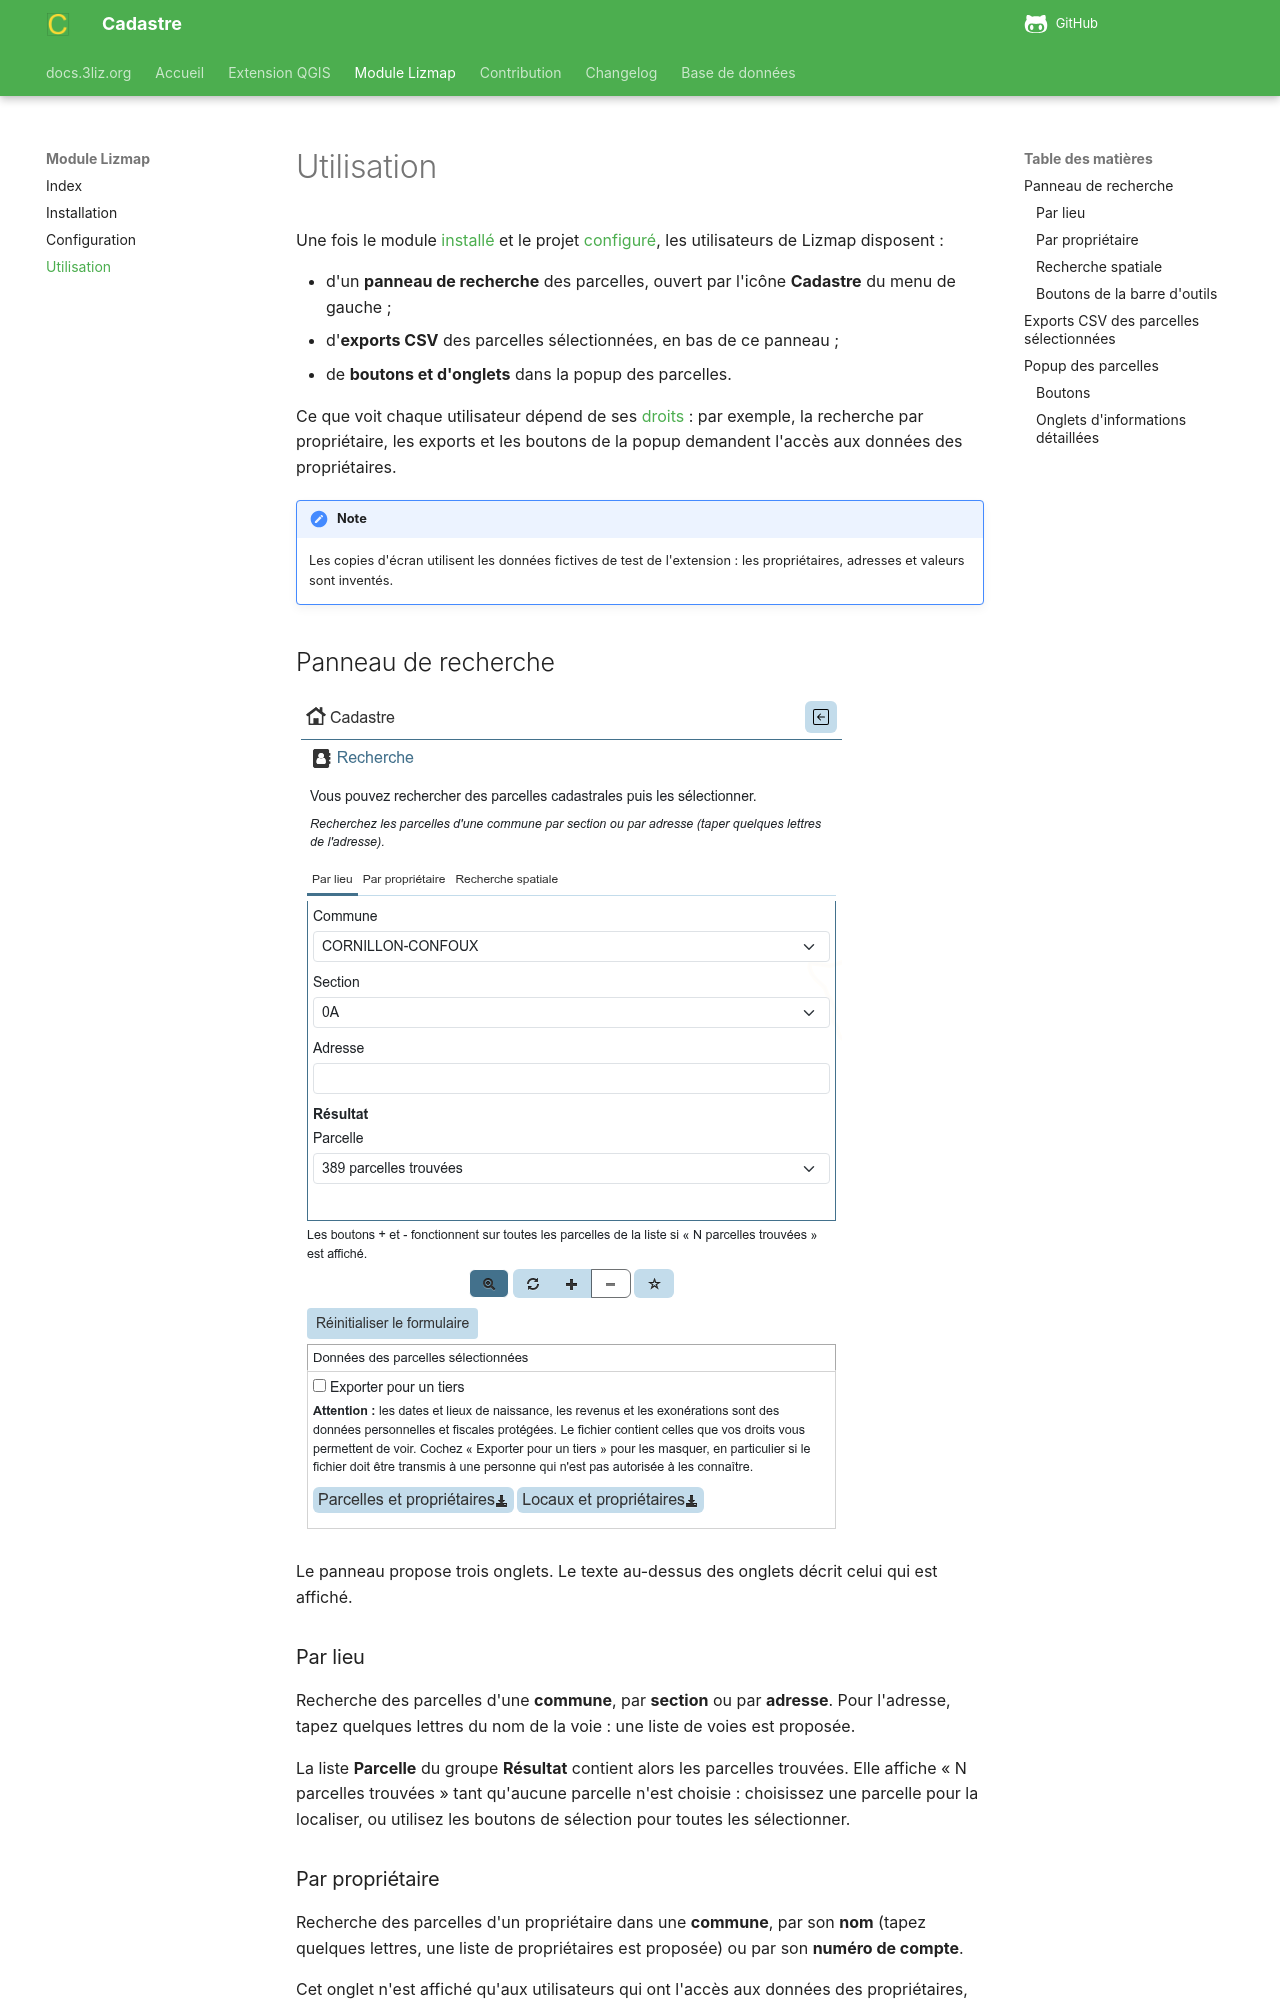

repository: 3liz/QgisCadastrePlugin · page: module-lizmap/utilisation/index.html · generator: mkdocs

# Utilisation

Une fois le module [installé](installation.md) et le projet [configuré](configuration.md), les utilisateurs
de Lizmap disposent :

* d'un **panneau de recherche** des parcelles, ouvert par l'icône **Cadastre** du menu de gauche ;
* d'**exports CSV** des parcelles sélectionnées, en bas de ce panneau ;
* de **boutons et d'onglets** dans la popup des parcelles.

Ce que voit chaque utilisateur dépend de ses [droits](configuration.md#dans-lizmap-web-client) : par exemple,
la recherche par propriétaire, les exports et les boutons de la popup demandent l'accès aux données des
propriétaires.

!!! note
    Les copies d'écran utilisent les données fictives de test de l'extension : les propriétaires, adresses
    et valeurs sont inventés.

## Panneau de recherche

![Panneau de recherche](./media/cadastre_panneau_recherche.png)

Le panneau propose trois onglets. Le texte au-dessus des onglets décrit celui qui est affiché.

### Par lieu

Recherche des parcelles d'une **commune**, par **section** ou par **adresse**. Pour l'adresse, tapez
quelques lettres du nom de la voie : une liste de voies est proposée.

La liste **Parcelle** du groupe **Résultat** contient alors les parcelles trouvées. Elle affiche
« N parcelles trouvées » tant qu'aucune parcelle n'est choisie : choisissez une parcelle pour la localiser,
ou utilisez les boutons de sélection pour toutes les sélectionner.

### Par propriétaire

Recherche des parcelles d'un propriétaire dans une **commune**, par son **nom** (tapez quelques lettres,
une liste de propriétaires est proposée) ou par son **numéro de compte**.

Cet onglet n'est affiché qu'aux utilisateurs qui ont l'accès aux données des propriétaires, et seulement
si la base contient les données MAJIC.
